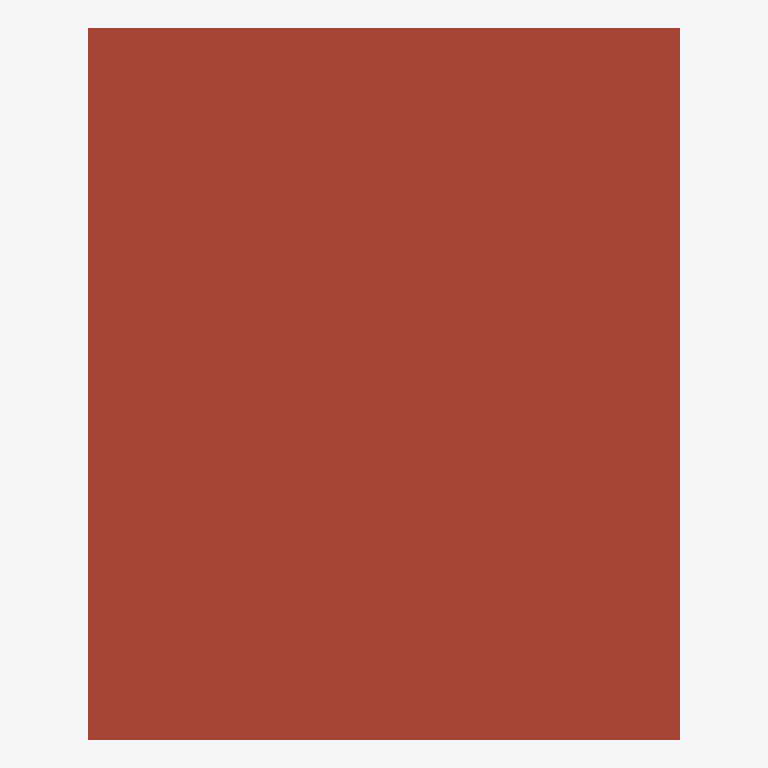
Plan cut of the same IFC building model at storey 'Roof' (level 6.00 m, cut at 7.40 m), seen from above with north up, elements coloured by IFC class: 1 roof (red-brown). Cut surfaces are drawn darker.
Extent 10.0 m × 12.0 m × 6.2 m (x, y, z). Storeys (3): Ground Floor at 0.00 m; First Floor at 3.00 m; Roof at 6.00 m. Elements (13): 10 IfcWall, 3 IfcSlab.

HEADER;
FILE_DESCRIPTION(('ViewDefinition[DesignTransferView]'),'2;1');
FILE_NAME('/dev/null','2026-10-27T19:33:17+01:00',(''),(''),'IfcOpenShell 0.9.0.post1','IfcOpenShell 0.9.0.post1','Nobody');
FILE_SCHEMA(('IFC4'));
ENDSEC;
DATA;
#1=IFCPROJECT('30MDsVAsf40Qe$WGvJrQti',$,'Simple house (test fixture)',$,$,$,$,(#10),#5);
#12=IFCSITE('2ZLudmtevEtPMKwEXXKwgi',$,'Site',$,$,$,$,$,$,$,$,$,$,$);
#13=IFCBUILDING('0qN41MaZf4IQYAHA9V_LhT',$,'House',$,$,$,$,$,$,$,$,$);
#16=IFCBUILDINGSTOREY('0GFvXjehPBuvcyYFV$1O5B',$,'Ground Floor',$,$,$,$,$,$,0.0);
#150=IFCBUILDINGSTOREY('2WjiHj53v0eBMv$U$lIoJI',$,'First Floor',$,$,$,$,$,$,3.0);
#284=IFCBUILDINGSTOREY('0Rg1Pzvc15jv8_Hg02bGHH',$,'Roof',$,$,$,$,$,$,6.0);
#283=IFCSLAB('1uI4oK6d1ERfuV1HVjkAY3',$,'Roof',$,$,#302,#291,$,.ROOF.);
ENDSEC;
